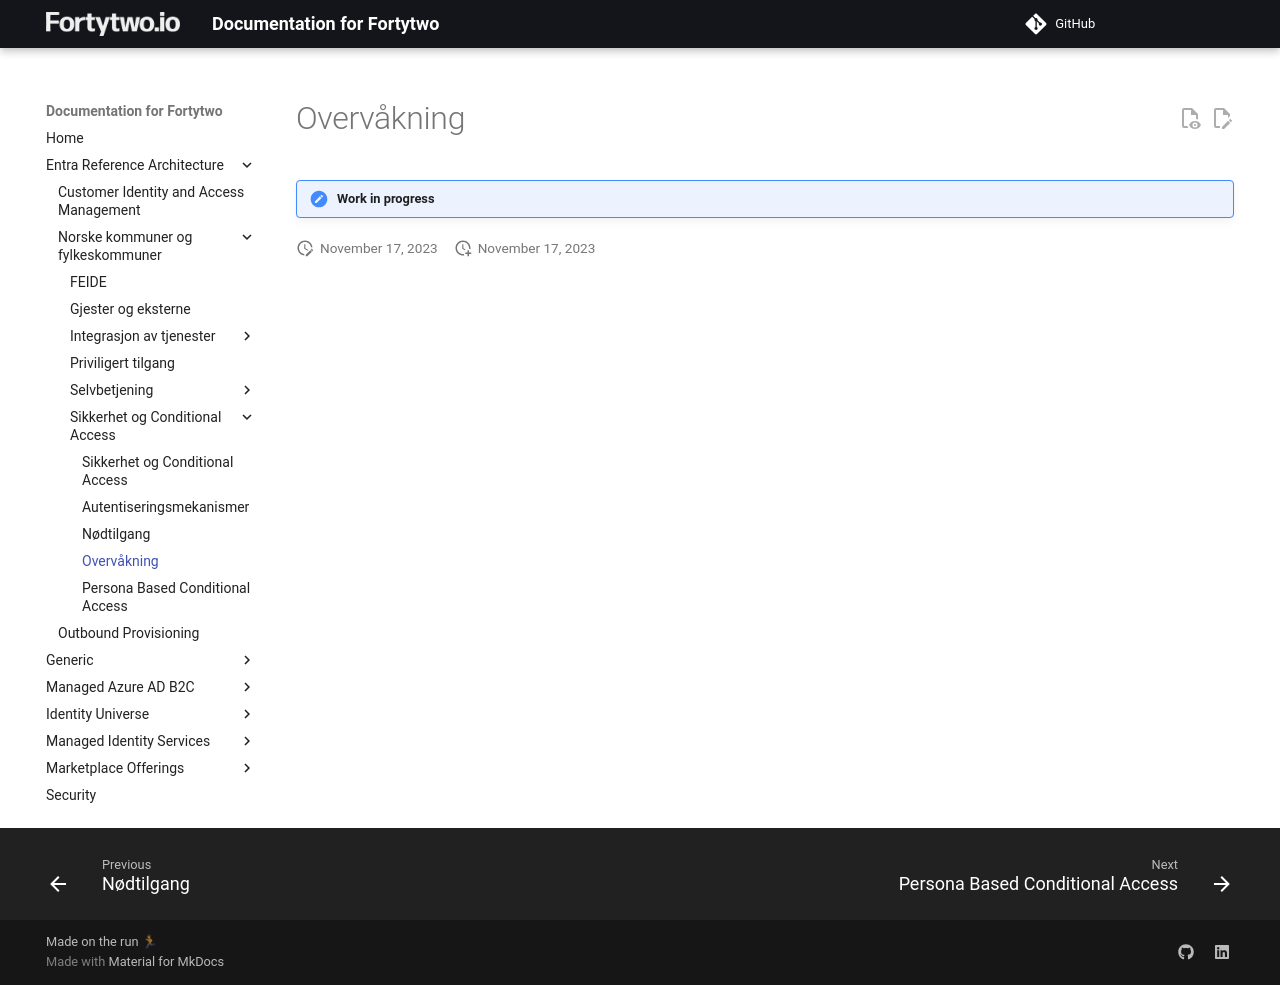

repository: fortytwoservices/public-docs.fortytwo.io · page: Entra Reference Architecture/Norske kommuner og fylkeskommuner/Sikkerhet og Conditional Access/04-Overvåkning/index.html · generator: mkdocs

# Overvåkning

!!! note "Work in progress"
